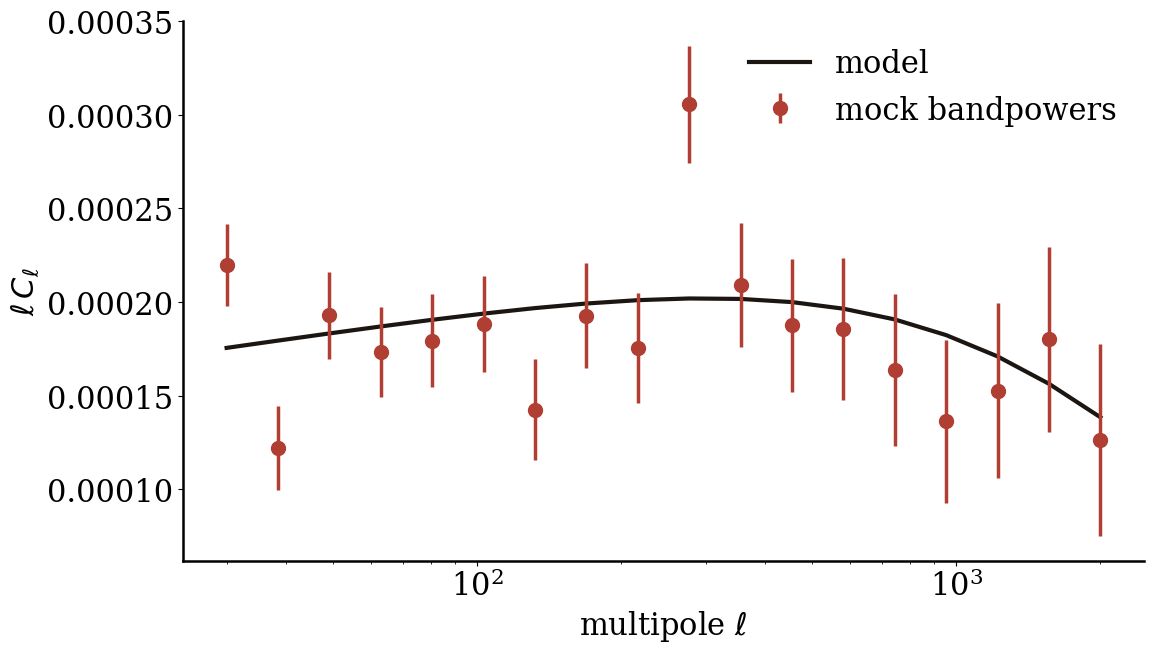

Write the Python code that produced this figure. (Note: this script raises an exception after producing the figure.)
# /// script
# dependencies = ["matplotlib", "numpy"]
# ///
"""Synthetic spectrum for the house demo deck: images/house_demo_spectrum.pdf (illustrative, not data)."""
import matplotlib.pyplot as plt
import numpy as np

if __name__ == "__main__":
    rng = np.random.default_rng(3)
    ell = np.geomspace(30, 2000, 18)
    model = 2e-6 * (ell / 100) ** -0.9 * np.exp(-ell / 3000)
    err = model * (0.12 + 0.25 * (ell / 2000))
    data = model + rng.normal(0, err)
    plt.rcParams.update({"font.size": 22, "axes.linewidth": 1.8, "font.family": "serif"})
    fig, ax = plt.subplots(figsize=(12, 7))
    ax.plot(ell, ell * model, color="#1B1611", lw=3, label="model")
    ax.errorbar(ell, ell * data, ell * err, fmt="o", ms=10, lw=2.5, capsize=0, color="#B03E32", label="mock bandpowers")
    ax.set_xscale("log")
    ax.set_xlabel(r"multipole $\ell$")
    ax.set_ylabel(r"$\ell\, C_\ell$")
    ax.legend(frameon=False)
    for s in ("top", "right"):
        ax.spines[s].set_visible(False)
    fig.tight_layout()
    fig.savefig("../../images/house_demo_spectrum.pdf")
